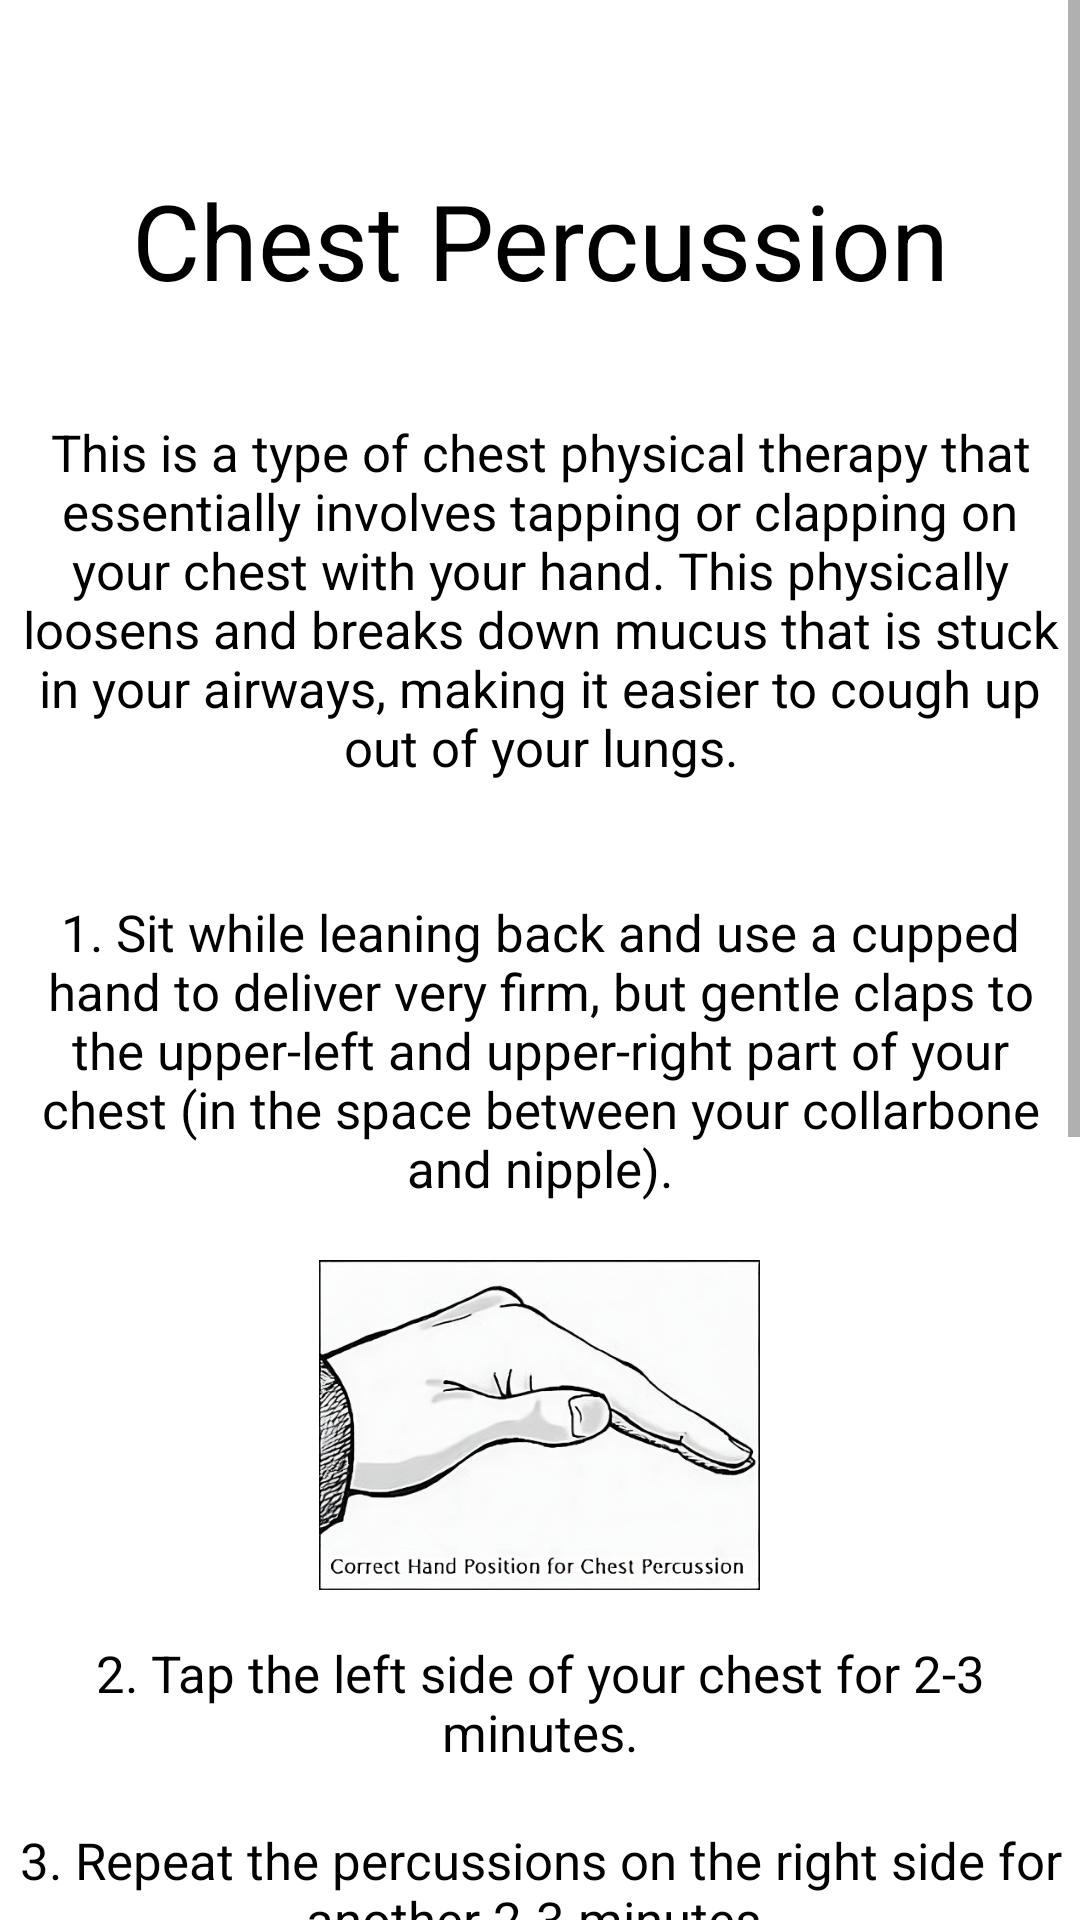

Here is an Android app screen rendered from its layout file. Give the layout XML and the strings, colors and styles it references.
<!-- AndroidManifest.xml: application theme Theme.BTHomePage -->
<!-- res/layout/activity_chest_perc.xml -->
<?xml version="1.0" encoding="utf-8"?>
<ScrollView xmlns:android="http://schemas.android.com/apk/res/android"
android:layout_width="match_parent"
android:layout_height="match_parent"
xmlns:app="http://schemas.android.com/apk/res-auto"
xmlns:tools="http://schemas.android.com/tools">

<LinearLayout
    android:layout_width="match_parent"
    android:layout_height="wrap_content"
    android:background="#FFFFFF"
    android:gravity="center"
    android:orientation="vertical"
    tools:context=".ChestPerc">

    <TextView
        android:id="@+id/textView"
        android:layout_width="370dp"
        android:layout_height="60dp"
        android:layout_marginTop="50dp"
        android:gravity="center"
        android:text="Chest Percussion"
        android:textColor="#000000"
        android:textSize="35sp" />

    <TextView
        android:id="@+id/textView3"
        android:layout_width="350dp"
        android:layout_height="140dp"
        android:gravity="center"
        android:textSize = "17sp"
        android:layout_marginTop="20dp"
        android:text="This is a type of chest physical therapy that essentially involves tapping or clapping on your chest with your hand. This physically loosens and breaks down mucus that is stuck in your airways, making it easier to cough up out of your lungs."
        android:textColor="#000000" />

    <TextView
        android:id="@+id/textView11"
        android:layout_width="350dp"
        android:layout_height="120dp"
        android:gravity="center"
        android:textSize = "17sp"
        android:layout_marginTop="20dp"
        android:text="1. Sit while leaning back and use a cupped hand to deliver very firm, but gentle claps to the upper-left and upper-right part of your chest (in the space between your collarbone and nipple)."
        android:textColor="#020202" />

    <ImageView
        android:id="@+id/imageView8"
        android:layout_width="277dp"
        android:layout_height="110dp"
        android:layout_marginTop="10dp"
        app:srcCompat="@drawable/chestperchand" />

    <TextView
        android:id="@+id/textView13"
        android:layout_width="350dp"
        android:layout_height="55dp"
        android:gravity="center"
        android:textSize = "17sp"
        android:layout_marginTop="10dp"
        android:text="2. Tap the left side of your chest for 2-3 minutes."
        android:textColor="#020202"
        />

    <TextView
        android:id="@+id/textView14"
        android:layout_width="350dp"
        android:layout_height="50dp"
        android:gravity="center"
        android:textSize = "17sp"
        android:layout_marginTop="10dp"
        android:text="3. Repeat the percussions on the right side for another 2-3 minutes."
        android:textColor="#020202"
        />


    <TextView
        android:id="@+id/textView15"
        android:layout_width="350dp"
        android:layout_height="150dp"
        android:gravity="center"
        android:textSize = "17sp"
        android:layout_marginTop="20dp"
        android:text="You should feel the mucus loosening in your chest as you perform the percussions and feel the urge to cough immediately after. Allow yourself to cough up as much mucus as you can in-between percussions until you've cleared all the excess phlegm from your chest."
        android:textColor="#020202"
        />
    <TextView
        android:id="@+id/textView23"
        android:layout_width="350dp"
        android:layout_height="80dp"
        android:gravity="center"
        android:textSize = "17sp"
        android:layout_marginTop="20dp"
        android:textColor="#000000"
        android:text="You finished! Return to Exercises to complete more trainings and don't forget to log your progress!" />


    <Button
        android:id="@+id/button1"
        android:layout_width="wrap_content"
        android:layout_height="wrap_content"
        android:layout_marginTop="20dp"
        android:onClick="sendMessagesProgress"
        android:text="Record Progress"
        android:textColor="#000000"
        app:backgroundTint="#0099FF" />

    <Button
        android:id="@+id/button2"
        android:layout_width="wrap_content"
        android:layout_height="wrap_content"
        android:layout_marginTop="20dp"
        android:layout_marginBottom="20dp"
        android:onClick="sendMessagesPerc"
        android:text="Finish"
        android:textColor="#000000"
        app:backgroundTint="#0099FF" />

</LinearLayout>
</ScrollView>
<!-- resources referenced by this layout -->
<resources>
  <!-- drawable chestperchand: jpeg bitmap (drawable, 103935 bytes) -->
  <style name="Theme.BTHomePage" parent="Theme.MaterialComponents.DayNight.DarkActionBar">
          
          <item name="colorPrimary">#0099FF</item>
          <item name="colorPrimaryVariant">#0099FF</item>
          <item name="colorOnPrimary">@color/black</item>
          
          <item name="colorSecondary">#0099FF</item>
          <item name="colorSecondaryVariant">#0099FF</item>
          <item name="colorOnSecondary">@color/black</item>
          
          <item name="android:statusBarColor" tools:targetApi="l">?attr/colorPrimaryVariant</item>
          
      </style>
  <!-- not gathered from this repository: default colours our renderer supplied (Android Studio template values) -->
  <color name="black">#FF000000</color>
</resources>
